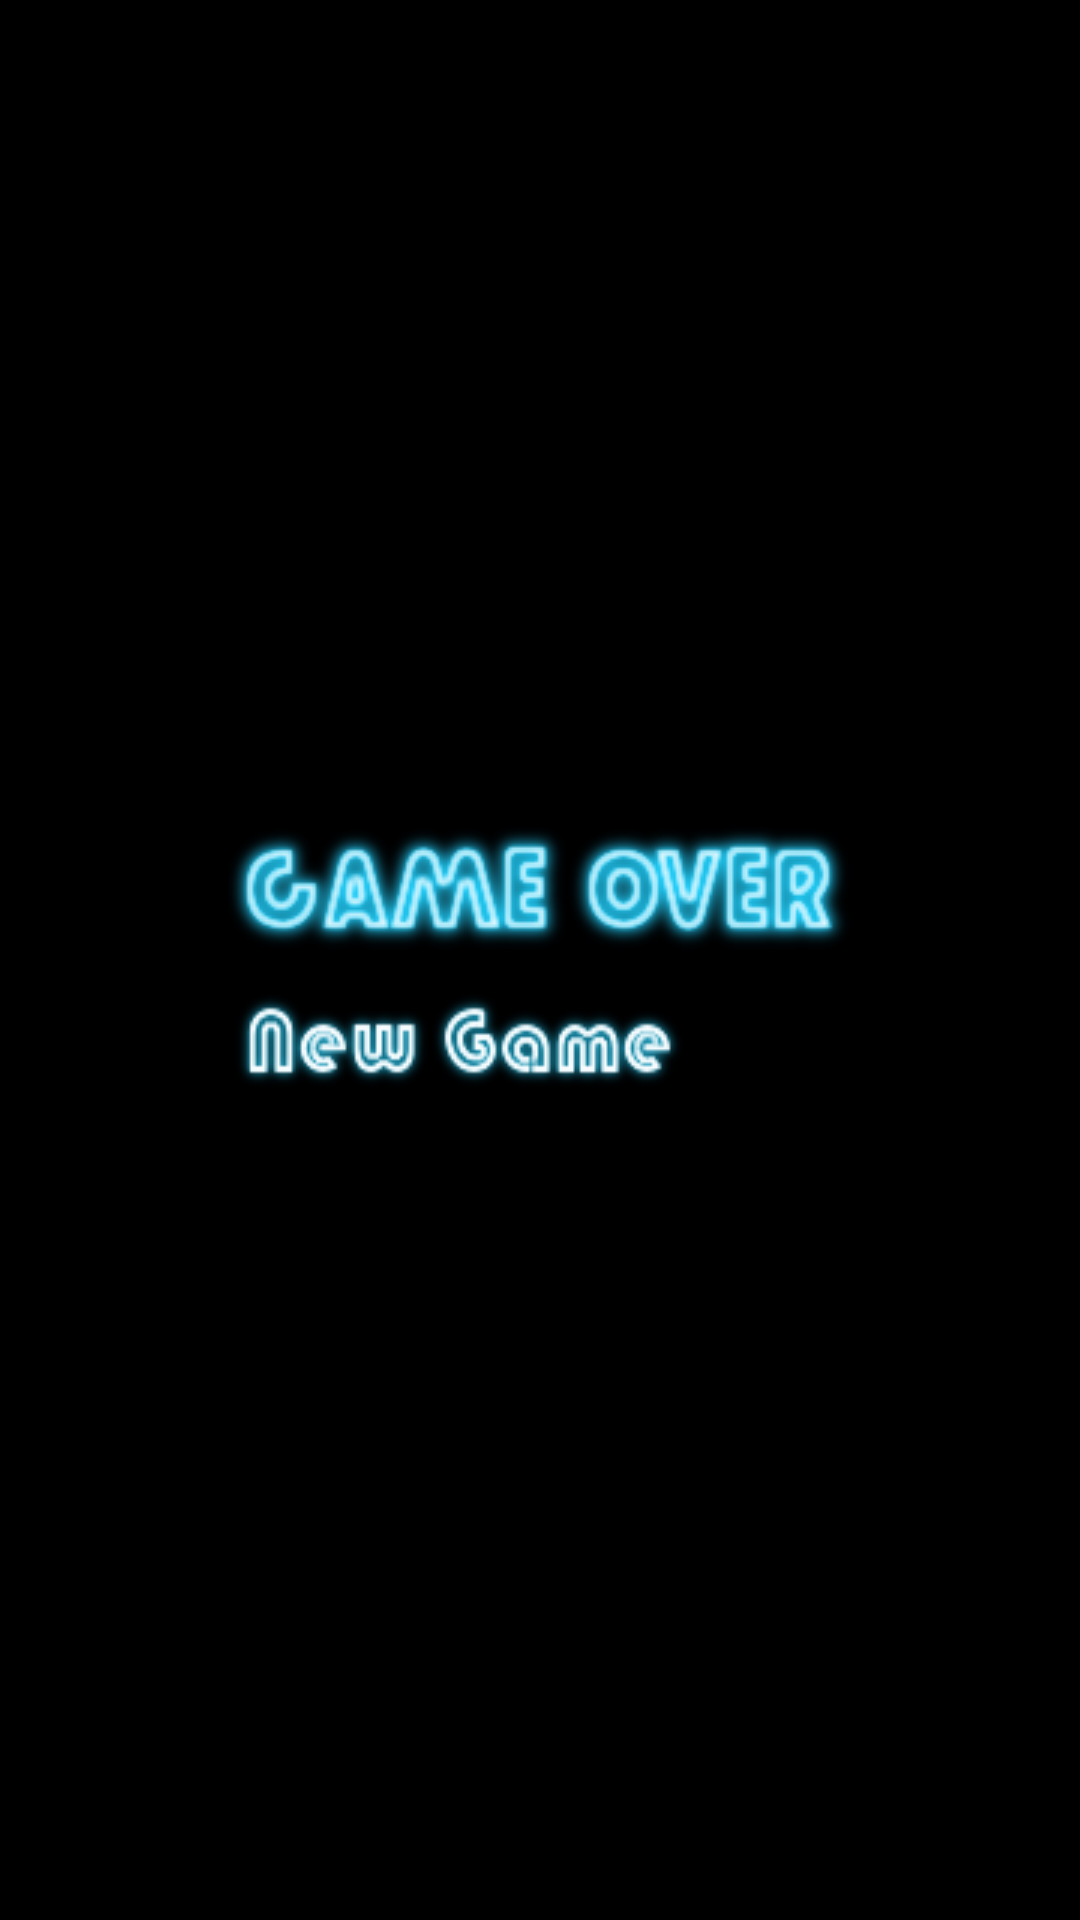

Android layout source for this screen:
<!-- AndroidManifest.xml: application theme AppTheme -->
<!-- res/layout/new_game.xml -->
<?xml version="1.0" encoding="utf-8"?>
<RelativeLayout xmlns:android="http://schemas.android.com/apk/res/android"
    android:layout_width="match_parent"
    android:layout_height="match_parent"
    android:background="@color/colorPrimaryDark">

    <LinearLayout
        android:layout_width="wrap_content"
        android:layout_height="wrap_content"
        android:orientation="vertical"
        android:layout_centerInParent="true">

        <ImageView
            android:layout_width="wrap_content"
            android:layout_height="wrap_content"
            android:background="@drawable/game_over"
            />

        <Button
            android:id="@+id/new_game_button"
            android:layout_width="wrap_content"
            android:layout_height="wrap_content"
            android:background="@drawable/new_game_button"
            android:onClick="onClickNewGame"
            />
    </LinearLayout>

</RelativeLayout>
<!-- resources referenced by this layout -->
<resources>
  <color name="colorPrimaryDark">#000000</color>
  <!-- drawable game_over: png bitmap (drawable, 15345 bytes) -->
  <!-- drawable new_game_button: png bitmap (drawable, 7049 bytes) -->
  <style name="AppTheme" parent="Theme.AppCompat.Light.NoActionBar">
          
          <item name="colorPrimary">@color/colorPrimary</item>
          <item name="colorPrimaryDark">@color/colorPrimaryDark</item>
          <item name="colorAccent">@color/colorAccent</item>
      </style>
  <color name="colorPrimary">#3F51B5</color>
  <color name="colorAccent">#FF4081</color>
</resources>
